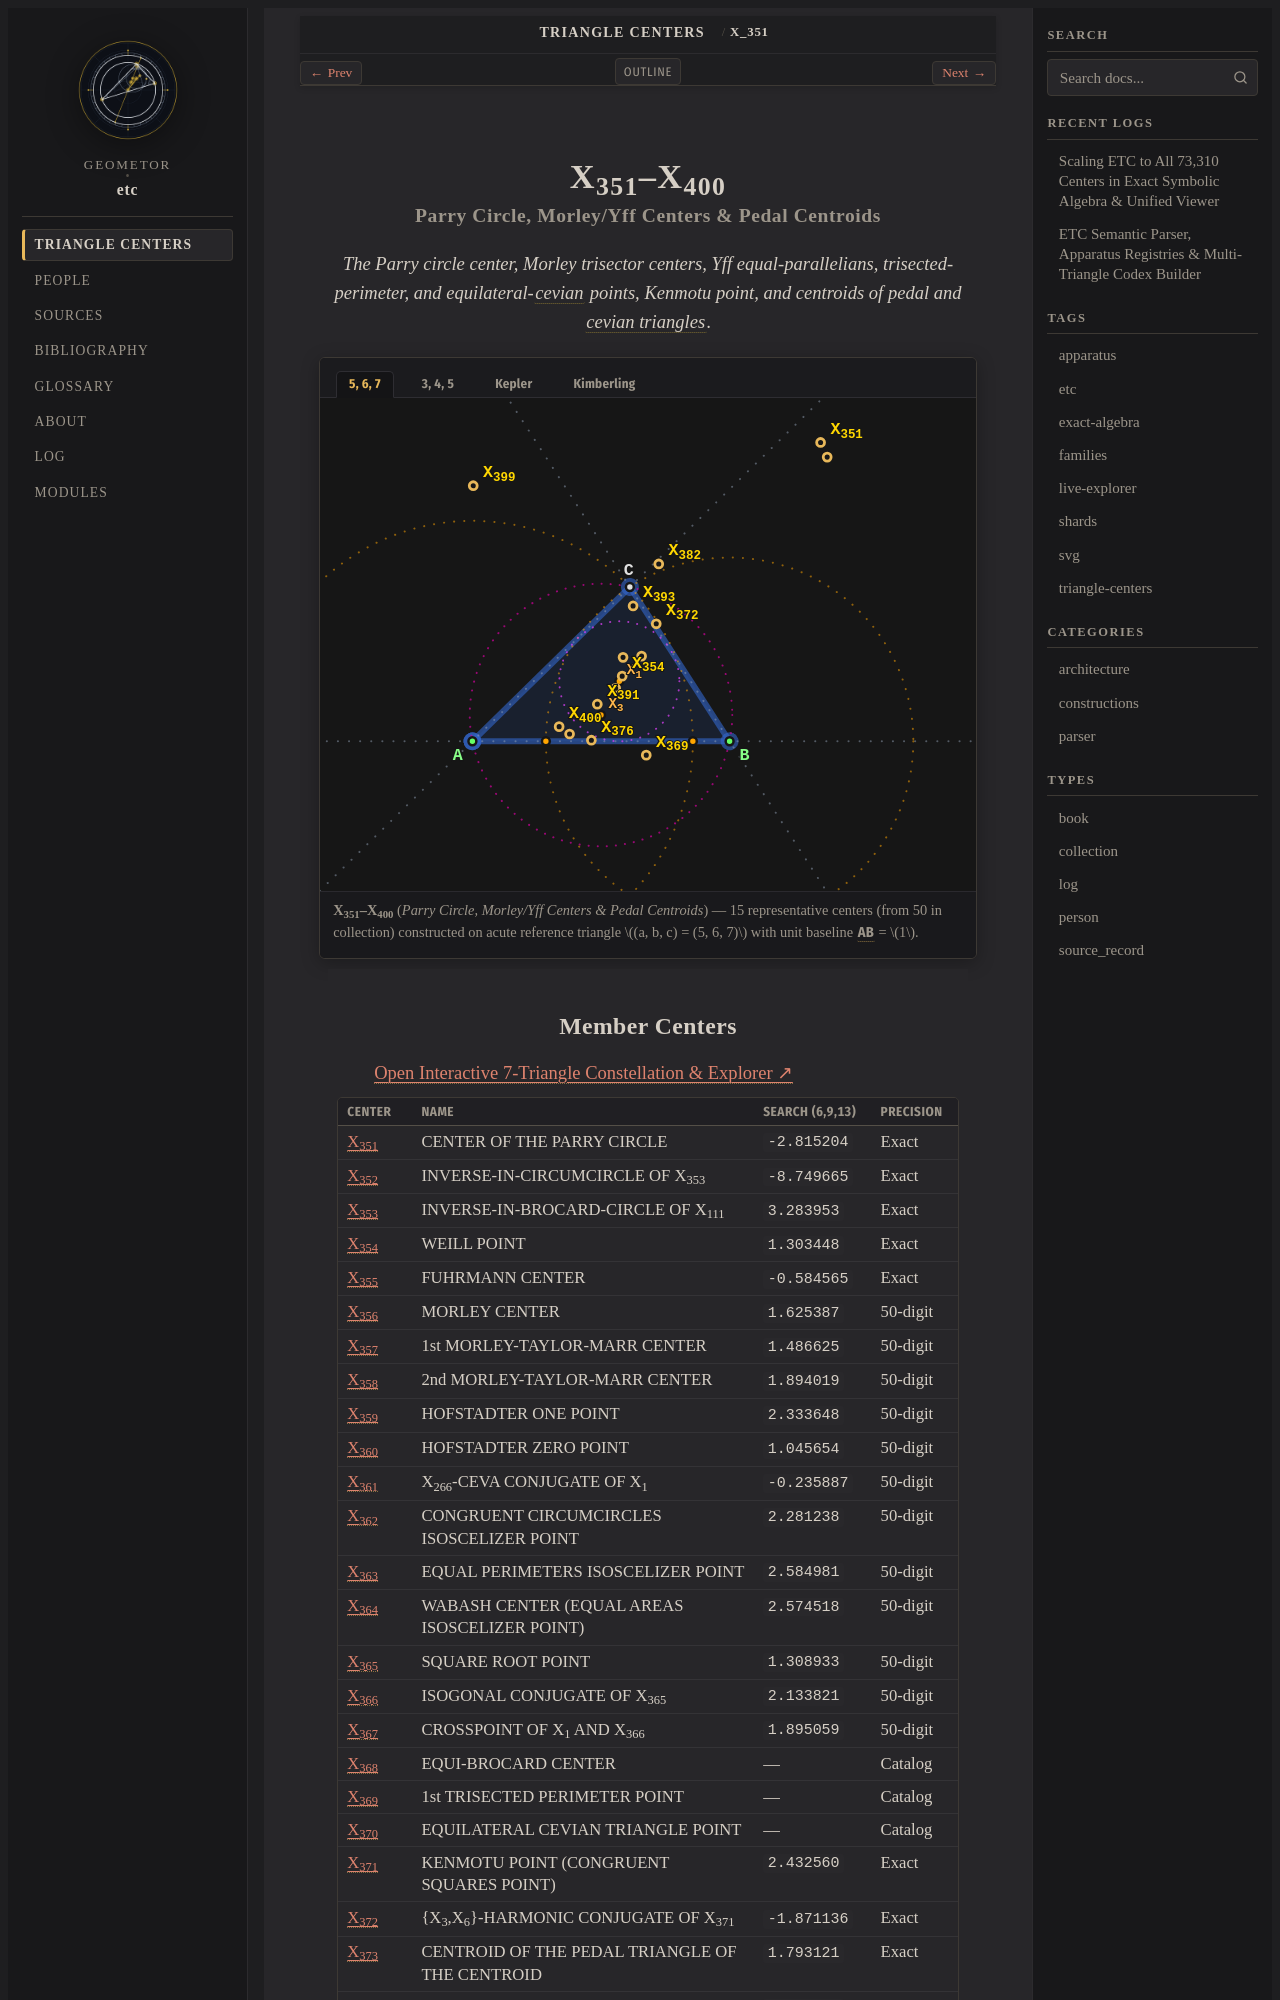

repository: geometor/etc · page: centers/c-00351-00400/index.html · generator: sphinx

:order: 351
:type: collection
:canonical_id: X_351–X_400
:subtitle: Parry Circle, Morley/Yff Centers & Pedal Centroids

.. _c-00351-00400:

X_351–X_400
===========

.. rubric:: Parry Circle, Morley/Yff Centers & Pedal Centroids

.. enunciation::

   The Parry circle center, Morley trisector centers, Yff equal-parallelians, trisected-perimeter, and equilateral-:term:`cevian <cevian>` points, Kenmotu point, and centroids of pedal and :term:`cevian triangles <cevian-triangle>`.

.. figure:: c-00351-00400.svg
   :alt: X_351–X_400 — Parry Circle, Morley/Yff Centers & Pedal Centroids
   :align: center

   **X_351–X_400** (*Parry Circle, Morley/Yff Centers & Pedal Centroids*) — 15 representative centers (from 50 in collection) constructed on acute reference triangle :math:`(a, b, c) = (5, 6, 7)` with unit baseline :g:`AB <[ A B ]>` = :math:`1`.
